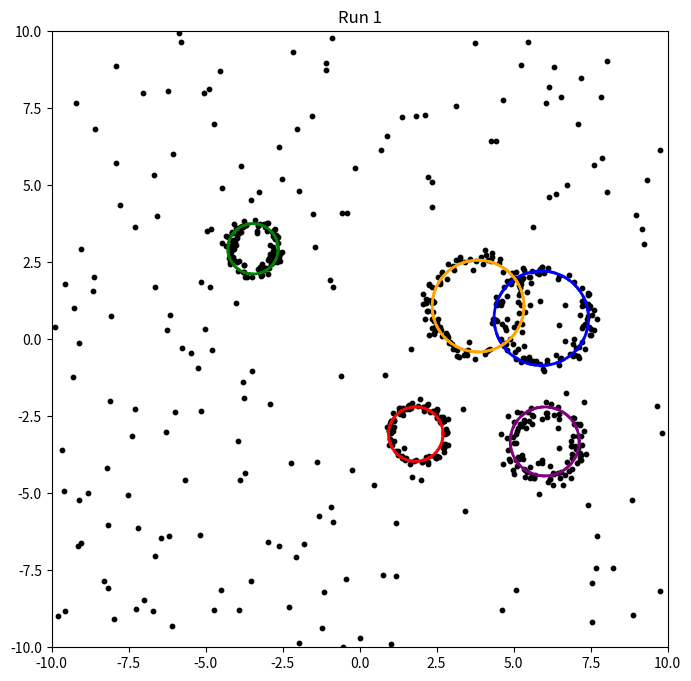
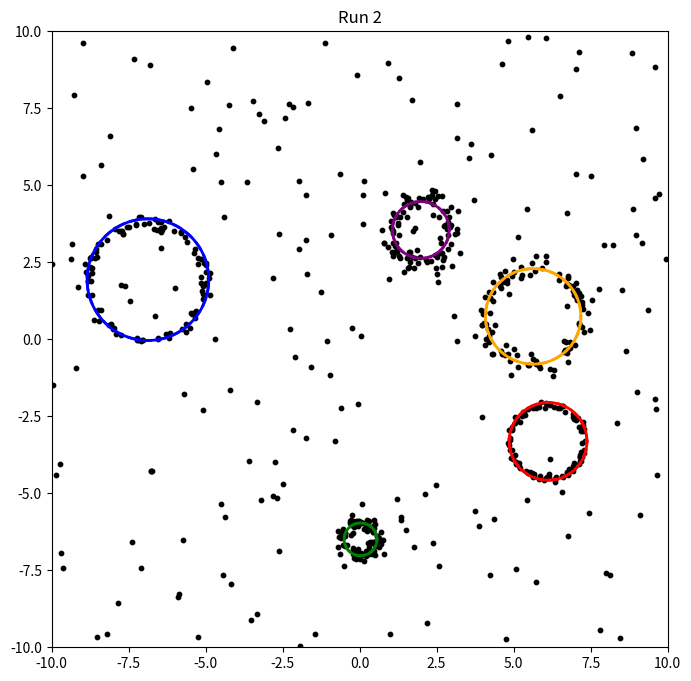
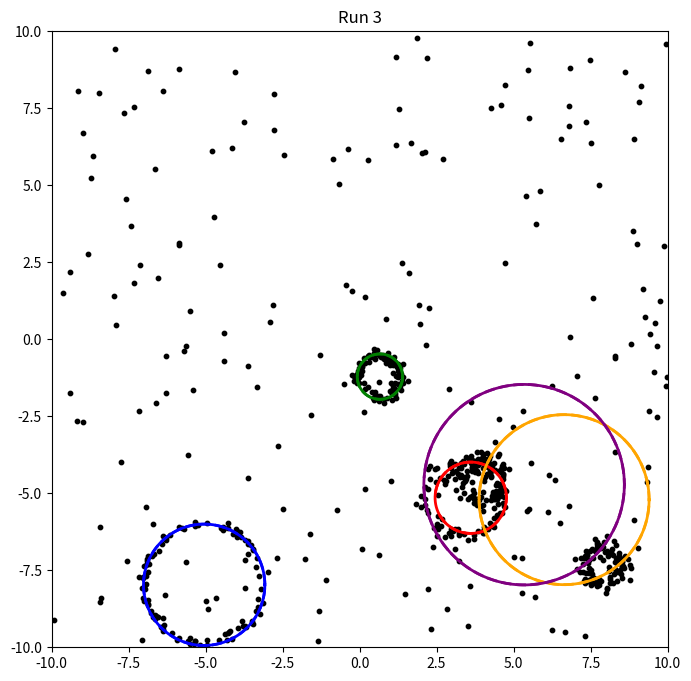
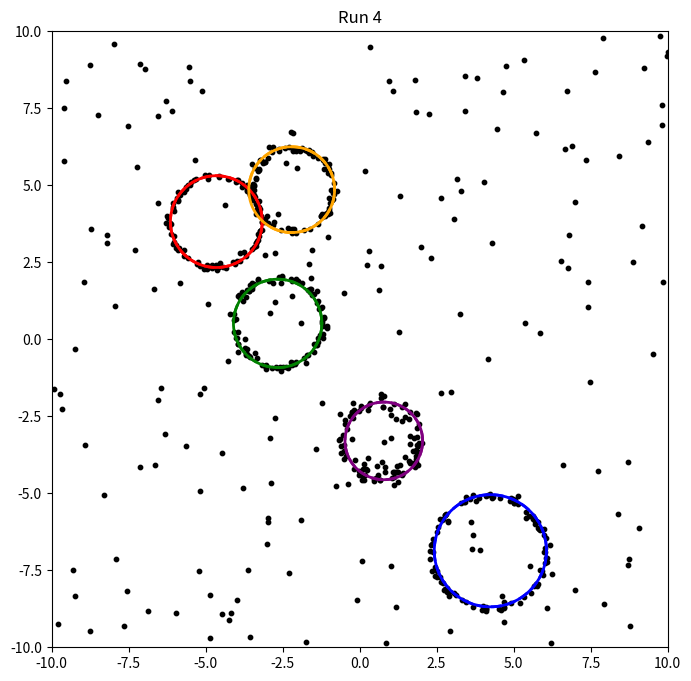
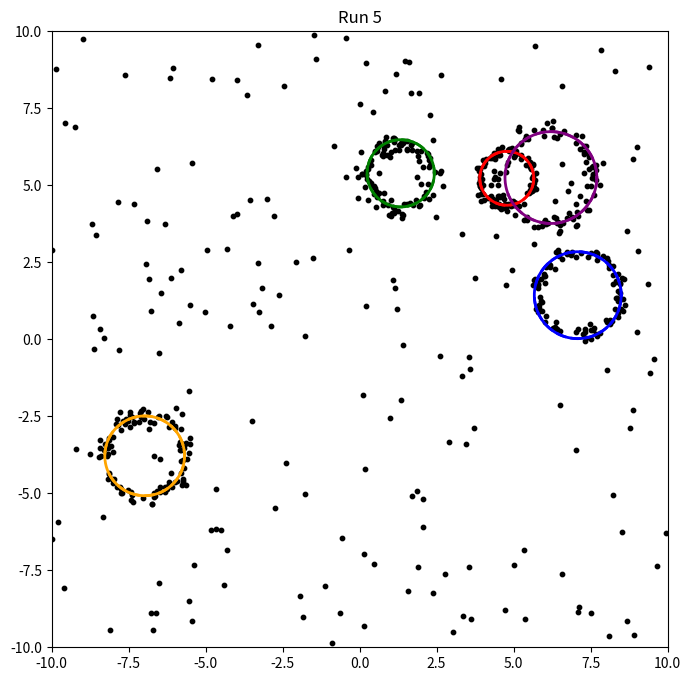

Reproduce these figures in Python, in order.
# -----------------------------------
# CSC 315 / DSC 615
# Project 3 RANSAC Circles
#
# Alex Ramos
# -----------------------------------
import time
import numpy as np
import matplotlib.pyplot as plt
import random

pi = 3.14159265358979323846264


def GenPoints():
    n_circle = 5
    points_per_circle = 100
    noise_points = 200
    total_points = n_circle * points_per_circle + noise_points

    xy = np.random.uniform((-10.0, -10.0), (10.0, 10.0), (total_points, 2))

    for c in range(n_circle):
        xpos = random.uniform(-8.0, 8.0)
        ypos = random.uniform(-8.0, 8.0)
        radius = random.uniform(0.5, 2.0)
        spread = random.uniform(0.05, 0.2)

        thetas = np.random.uniform(0.0, 2 * pi, (points_per_circle,))
        rhos = np.random.normal(radius, spread, (points_per_circle,))

        circle_xy = np.zeros((points_per_circle, 2), dtype="float64")
        for i in range(points_per_circle):
            circle_xy[i][0] = xpos + rhos[i] * np.cos(thetas[i])
            circle_xy[i][1] = ypos + rhos[i] * np.sin(thetas[i])

        sidx = c * points_per_circle
        eidx = (c + 1) * points_per_circle
        idx = 0
        for k in range(sidx, eidx):
            xy[k] = circle_xy[idx]
            idx = idx + 1

    # Shuffle points
    for i in range(total_points):
        j = random.randint(i, total_points - 1)
        temp = np.array(xy[i])
        xy[i] = xy[j]
        xy[j] = temp

    return xy


def circle_from_3_points(p1, p2, p3):
    x1, y1 = p1
    x2, y2 = p2
    x3, y3 = p3

    d = 2 * (x1 * (y2 - y3) + x2 * (y3 - y1) + x3 * (y1 - y2))
    if abs(d) < 1e-10:
        return None

    x1s = x1 * x1 + y1 * y1
    x2s = x2 * x2 + y2 * y2
    x3s = x3 * x3 + y3 * y3

    cx = (x1s * (y2 - y3) + x2s * (y3 - y1) + x3s * (y1 - y2)) / d
    cy = (x1s * (x3 - x2) + x2s * (x1 - x3) + x3s * (x2 - x1)) / d
    r = np.sqrt((x1 - cx) ** 2 + (y1 - cy) ** 2)
    return cx, cy, r


def ransac_one_circle(xy, iterations=1400, inlier_threshold=0.20):
    n = len(xy)
    if n < 3:
        return None

    best_model = None
    best_score = -1

    for _ in range(iterations):
        i1 = random.randint(0, n - 1)
        i2 = random.randint(0, n - 1)
        i3 = random.randint(0, n - 1)

        if i1 == i2 or i1 == i3 or i2 == i3:
            continue

        circle = circle_from_3_points(xy[i1], xy[i2], xy[i3])
        if circle is None:
            continue

        cx, cy, r = circle
        if r < 0.3 or r > 3.5:
            continue

        dx = []
        dy = []
        for p in xy:
            dx.append(p[0] - cx)
            dy.append(p[1] - cy)
        dx = np.array(dx)
        dy = np.array(dy)
        dist = np.sqrt(dx * dx + dy * dy)
        err = np.abs(dist - r)
        inliers = err <= inlier_threshold
        score = int(np.sum(inliers))

        if score > best_score:
            best_score = score
            best_model = {
                "cx": cx,
                "cy": cy,
                "r": r,
                "score": score,
                "inliers": inliers,
            }

    return best_model


def detect_5_circles(xy):
    found = []
    remaining = xy.copy()

    for _ in range(5):
        model = ransac_one_circle(remaining)
        if model is None:
            break

        if model["score"] < 45:
            break

        inlier_points = remaining[model["inliers"]]

        found.append(
            {
                "cx": model["cx"],
                "cy": model["cy"],
                "r": model["r"],
                "inlier_points": inlier_points,
            }
        )

        # remove near points so same circle is not found again
        new_remaining = []
        for i in range(len(remaining)):
            if model["inliers"][i] == False:
                new_remaining.append(remaining[i])
        remaining = np.array(new_remaining)

        if len(remaining) < 3:
            break

    return found


def draw_interval(ax, cx, cy, r, inlier_points, color):
    if len(inlier_points) < 2:
        return

    angles = []
    for p in inlier_points:
        a = np.arctan2(p[1] - cy, p[0] - cx)
        angles.append(a)

    angles.sort()
    t = np.linspace(angles[0], angles[-1], 100)
    x = cx + r * np.cos(t)
    y = cy + r * np.sin(t)
    ax.plot(x, y, "--", color=color, linewidth=2)


def plot_run(run_number, xy, circles):
    plt.figure(figsize=(8.0, 8.0))
    plt.scatter(xy[:, 0], xy[:, 1], c="black", s=10)

    colors = ["red", "blue", "green", "orange", "purple"]
    t = np.linspace(0, 2 * pi, 250)

    for i in range(len(circles)):
        c = circles[i]
        color = colors[i]

        x = c["cx"] + c["r"] * np.cos(t)
        y = c["cy"] + c["r"] * np.sin(t)
        plt.plot(x, y, color=color, linewidth=2)

        draw_interval(plt.gca(), c["cx"], c["cy"], c["r"], c["inlier_points"], color)

    plt.title("Run " + str(run_number))
    plt.xlim(-10, 10)
    plt.ylim(-10, 10)
    plt.gca().set_aspect("equal", adjustable="box")


def main():
    n_runs = 5
    times = []

    for run in range(n_runs):
        xy = GenPoints()

        t0 = time.time()
        circles = detect_5_circles(xy)
        elapsed = time.time() - t0
        times.append(elapsed)

        print(
            "Run",
            run + 1,
            ": found",
            len(circles),
            "circles in",
            round(elapsed, 3),
            "seconds",
        )
        plot_run(run + 1, xy, circles)

    print("Average time per run:", round(float(np.mean(times)), 3), "seconds")
    plt.show()
    print("Done!")


if __name__ == "__main__":
    main()
